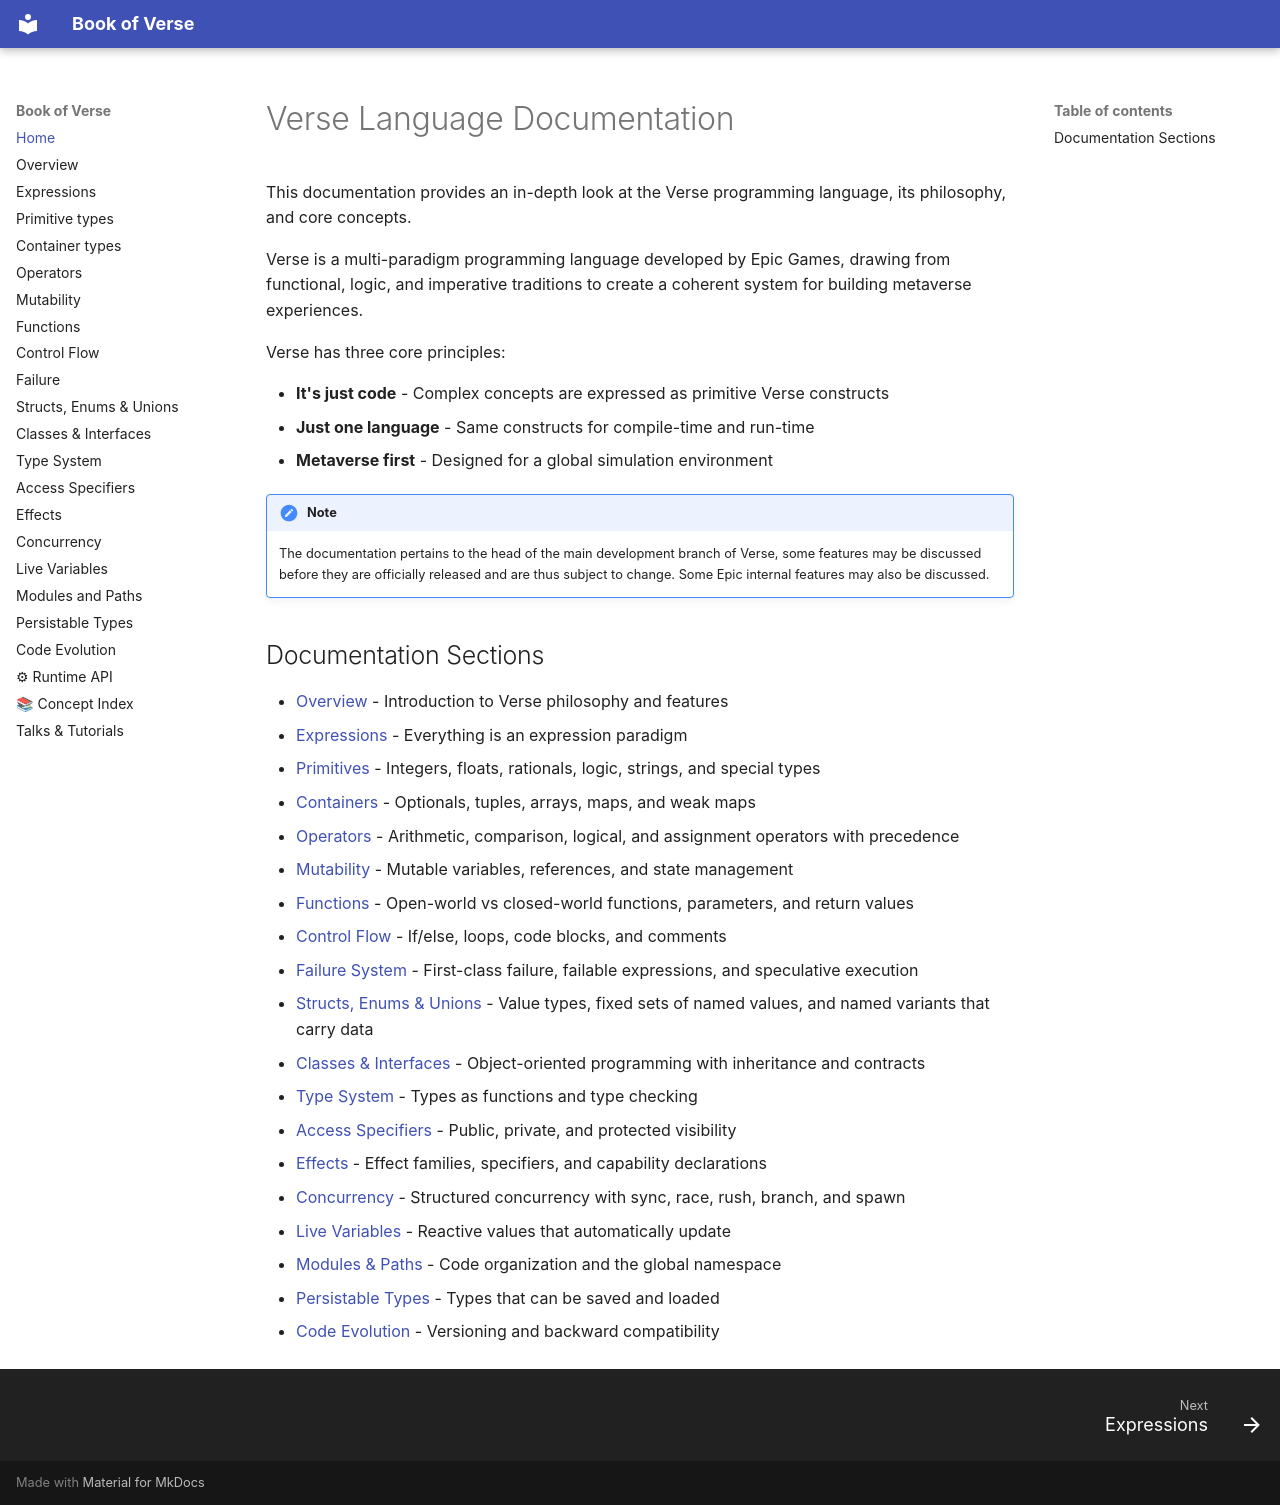

repository: verselang/book · page: index.html · generator: mkdocs

# Verse Language Documentation

This documentation provides an in-depth look at the Verse programming
language, its philosophy, and core concepts.

Verse is a multi-paradigm programming language developed by Epic
Games, drawing from functional, logic, and imperative traditions to
create a coherent system for building metaverse experiences.


Verse has three core principles:

- **It's just code** - Complex concepts are expressed as primitive Verse constructs
- **Just one language** - Same constructs for compile-time and run-time
- **Metaverse first** - Designed for a global simulation environment

!!! note
      The documentation pertains to the head of the main
      development branch of Verse, some features may be discussed
      before they are officially released and are thus subject to
      change. Some Epic internal features may also be discussed.


## Documentation Sections

- [Overview](00_overview.md) - Introduction to Verse philosophy and features
- [Expressions](01_expressions.md) - Everything is an expression paradigm
- [Primitives](02_primitives.md) - Integers, floats, rationals, logic, strings, and special types
- [Containers](03_containers.md) - Optionals, tuples, arrays, maps, and weak maps
- [Operators](04_operators.md) - Arithmetic, comparison, logical, and assignment operators with precedence
- [Mutability](05_mutability.md) - Mutable variables, references, and state management
- [Functions](06_functions.md) - Open-world vs closed-world functions, parameters, and return values
- [Control Flow](07_control.md) - If/else, loops, code blocks, and comments
- [Failure System](08_failure.md) - First-class failure, failable expressions, and speculative execution
- [Structs, Enums & Unions](09_structs_enums.md) - Value types, fixed sets of named values, and named variants that carry data
- [Classes & Interfaces](10_classes_interfaces.md) - Object-oriented programming with inheritance and contracts
- [Type System](11_types.md) - Types as functions and type checking
- [Access Specifiers](12_access.md) - Public, private, and protected visibility
- [Effects](13_effects.md) - Effect families, specifiers, and capability declarations
- [Concurrency](14_concurrency.md) - Structured concurrency with sync, race, rush, branch, and spawn
- [Live Variables](15_live_variables.md) - Reactive values that automatically update
- [Modules & Paths](16_modules.md) - Code organization and the global namespace
- [Persistable Types](17_persistable.md) - Types that can be saved and loaded
- [Code Evolution](18_evolution.md) - Versioning and backward compatibility
